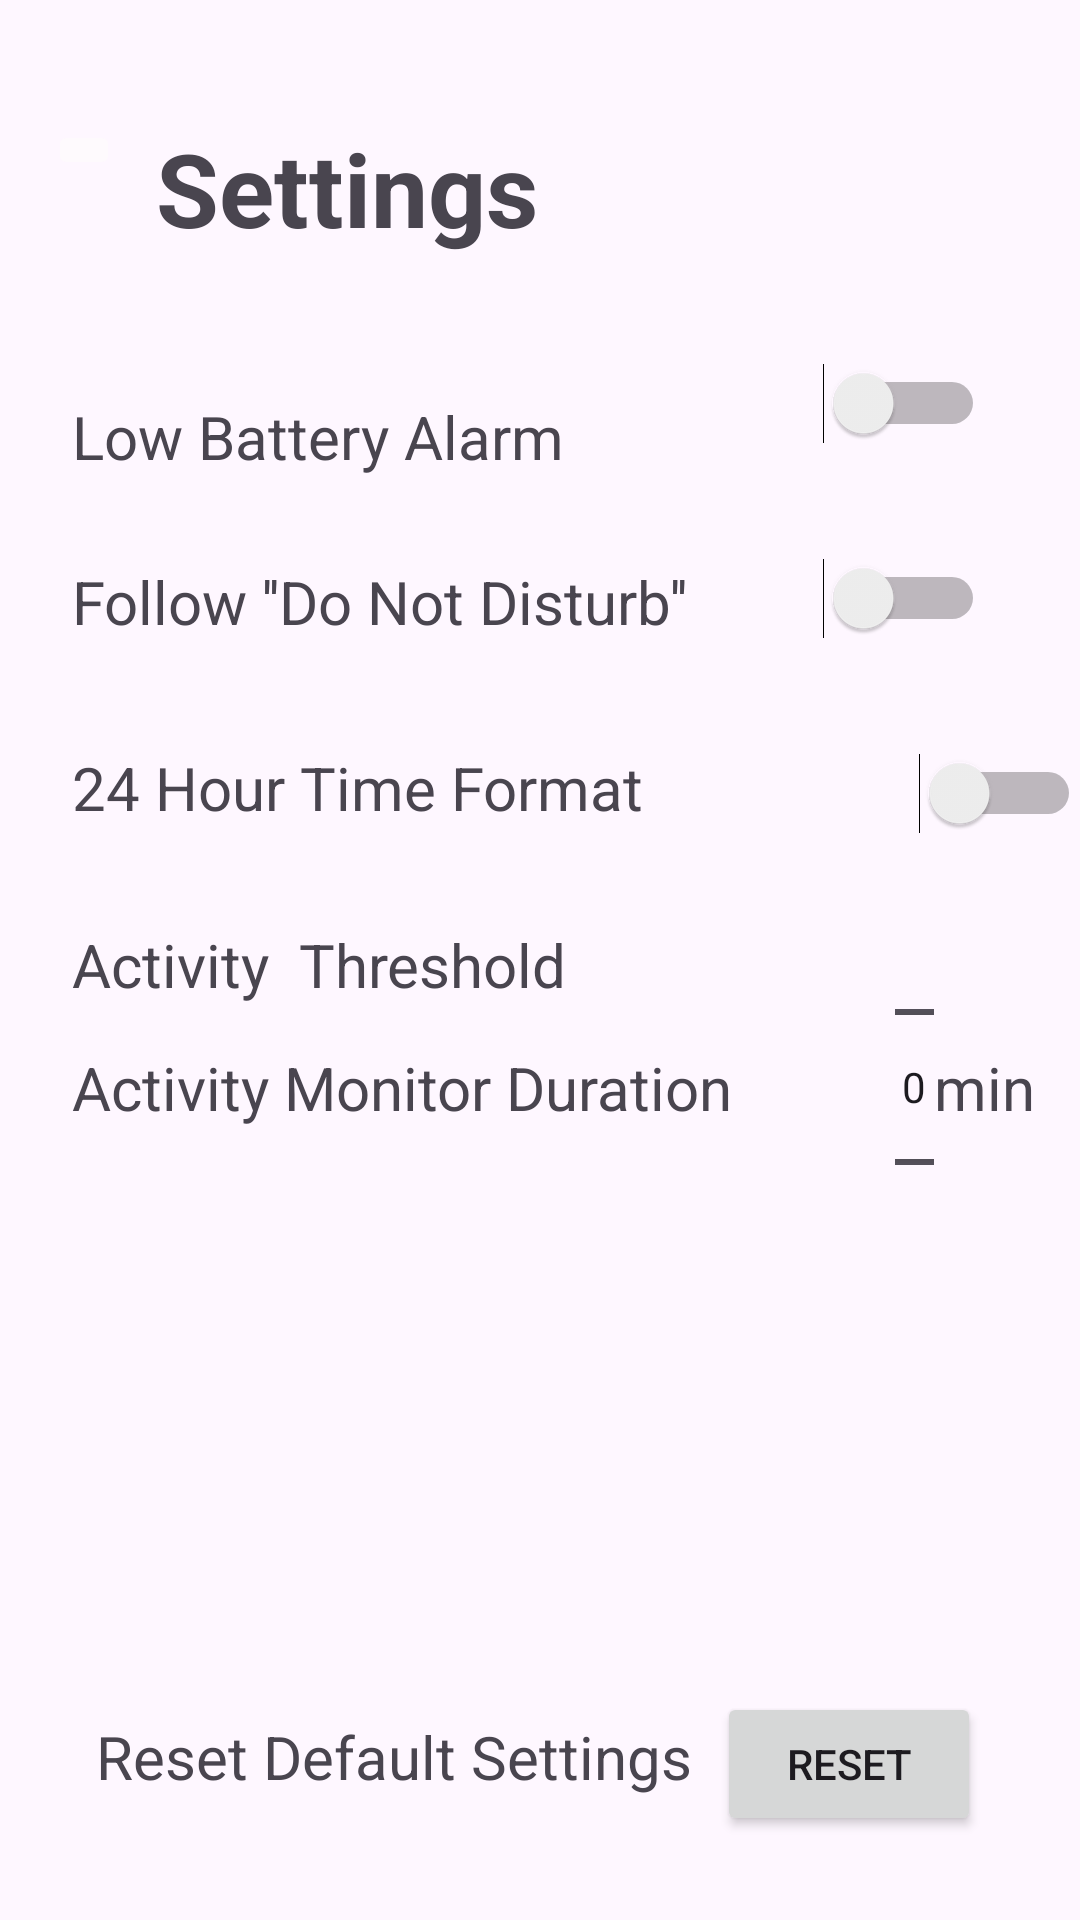

Reconstruct the res/layout file that produces this screen, plus the resources it refers to.
<!-- AndroidManifest.xml: application theme Theme.WakeGuard -->
<!-- res/layout/activity_settings.xml -->
<?xml version="1.0" encoding="utf-8"?>
<androidx.constraintlayout.widget.ConstraintLayout xmlns:android="http://schemas.android.com/apk/res/android"
    xmlns:app="http://schemas.android.com/apk/res-auto"
    xmlns:tools="http://schemas.android.com/tools"
    android:layout_width="match_parent"
    android:layout_height="match_parent"
    tools:context=".SettingsActivity">

    <TextView
        android:id="@+id/lowBattery"
        android:layout_width="wrap_content"
        android:layout_height="wrap_content"
        android:layout_marginStart="24dp"
        android:layout_marginTop="132dp"
        android:text="Low Battery Alarm"
        android:textAppearance="@style/TextAppearance.AppCompat.Display1"
        android:textSize="20sp"
        app:layout_constraintStart_toStartOf="parent"
        app:layout_constraintTop_toTopOf="parent" />

    <TextView
        android:id="@+id/doNotDisturb"
        android:layout_width="wrap_content"
        android:layout_height="wrap_content"
        android:layout_marginStart="24dp"
        android:layout_marginTop="28dp"
        android:text="Follow ''Do Not Disturb''"
        android:textAppearance="@style/TextAppearance.AppCompat.Display1"
        android:textSize="20sp"
        app:layout_constraintStart_toStartOf="parent"
        app:layout_constraintTop_toBottomOf="@+id/lowBattery" />

    <TextView
        android:id="@+id/militaryTime"
        android:layout_width="wrap_content"
        android:layout_height="wrap_content"
        android:layout_marginStart="24dp"
        android:layout_marginTop="35dp"
        android:text="24 Hour Time Format"
        android:textAppearance="@style/TextAppearance.AppCompat.Display1"
        android:textSize="20sp"
        app:layout_constraintStart_toStartOf="parent"
        app:layout_constraintTop_toBottomOf="@+id/doNotDisturb" />

    <TextView
        android:id="@+id/activityMonitor"
        android:layout_width="wrap_content"
        android:layout_height="wrap_content"
        android:layout_marginStart="24dp"
        android:layout_marginTop="32dp"
        android:text="Activity  Threshold"
        android:textAppearance="@style/TextAppearance.AppCompat.Display1"
        android:textSize="20sp"
        app:layout_constraintStart_toStartOf="parent"
        app:layout_constraintTop_toBottomOf="@+id/militaryTime" />

    <Switch
        android:id="@+id/lowbatterybutton"
        android:layout_width="wrap_content"
        android:layout_height="wrap_content"
        android:layout_marginBottom="38dp"
        app:layout_constraintBottom_toTopOf="@+id/doNotDisturbButton"
        app:layout_constraintStart_toStartOf="@+id/doNotDisturbButton" />

    <TextView
        android:id="@+id/titleSettings"
        android:layout_width="wrap_content"
        android:layout_height="wrap_content"
        android:layout_marginStart="12dp"
        android:text="Settings"
        android:textSize="34sp"
        android:textStyle="bold"
        app:layout_constraintStart_toEndOf="@+id/backSettings"
        app:layout_constraintTop_toTopOf="@+id/backSettings" />

    <ImageButton
        android:id="@+id/backSettings"
        android:layout_width="wrap_content"
        android:layout_height="wrap_content"
        android:layout_marginStart="16dp"
        android:layout_marginTop="40dp"
        android:adjustViewBounds="true"
        android:backgroundTint="#FEFAFD"
        android:maxWidth="50dp"
        android:maxHeight="50dp"
        android:scaleType="fitCenter"
        app:layout_constraintStart_toStartOf="parent"
        app:layout_constraintTop_toTopOf="parent"
        app:srcCompat="@drawable/ic_backarrow" />

    <Switch
        android:id="@+id/doNotDisturbButton"
        android:layout_width="wrap_content"
        android:layout_height="wrap_content"
        android:layout_marginStart="26dp"
        app:layout_constraintBottom_toBottomOf="@+id/doNotDistubInfo"
        app:layout_constraintStart_toEndOf="@+id/doNotDistubInfo" />

    <Switch
        android:id="@+id/militaryTimeButton"
        android:layout_width="wrap_content"
        android:layout_height="wrap_content"
        android:layout_marginStart="8dp"
        android:layout_marginBottom="30dp"
        app:layout_constraintBottom_toTopOf="@+id/activityMonitorMenu"
        app:layout_constraintStart_toStartOf="@+id/activityMonitorMenu" />

    <Spinner
        android:id="@+id/activityMonitorMenu"
        android:layout_width="99dp"
        android:layout_height="0dp"
        android:spinnerMode="dropdown"
        app:layout_constraintBottom_toBottomOf="@+id/activityMonitor"
        app:layout_constraintStart_toStartOf="@+id/minuteNumberPicker"
        app:layout_constraintTop_toTopOf="@+id/activityMonitor" />

    <TextView
        android:id="@+id/activityDuration"
        android:layout_width="wrap_content"
        android:layout_height="wrap_content"
        android:layout_marginStart="24dp"
        android:layout_marginEnd="54dp"
        android:text="Activity Monitor Duration"
        android:textSize="20sp"
        app:layout_constraintBottom_toBottomOf="@+id/minuteNumberPicker"
        app:layout_constraintEnd_toStartOf="@+id/minuteNumberPicker"
        app:layout_constraintStart_toStartOf="parent"
        app:layout_constraintTop_toTopOf="@+id/minuteNumberPicker" />

    <TextView
        android:id="@+id/minutes"
        android:layout_width="wrap_content"
        android:layout_height="wrap_content"
        android:layout_marginEnd="15dp"
        android:text="min"
        android:textSize="20sp"
        app:layout_constraintBottom_toBottomOf="@+id/activityDuration"
        app:layout_constraintEnd_toEndOf="parent"
        app:layout_constraintStart_toEndOf="@+id/minuteNumberPicker"
        app:layout_constraintTop_toTopOf="@+id/activityDuration" />

    <ImageButton
        android:id="@+id/lowBatteryInfo"
        android:layout_width="wrap_content"
        android:layout_height="wrap_content"
        android:layout_marginEnd="8dp"
        android:adjustViewBounds="true"
        android:background="#00FFFFFF"
        android:backgroundTint="#FEFAFD"
        android:maxWidth="30dp"
        android:maxHeight="30dp"
        android:scaleType="fitCenter"
        app:layout_constraintBottom_toBottomOf="@+id/lowBattery"
        app:layout_constraintEnd_toStartOf="@+id/doNotDistubInfo"
        app:srcCompat="@drawable/ic_infoicon" />

    <ImageButton
        android:id="@+id/doNotDistubInfo"
        android:layout_width="wrap_content"
        android:layout_height="wrap_content"
        android:layout_marginStart="19dp"
        android:layout_marginBottom="1dp"
        android:adjustViewBounds="true"
        android:background="#00FFFFFF"
        android:backgroundTint="#FEFAFD"
        android:maxWidth="30dp"
        android:maxHeight="30dp"
        android:scaleType="fitCenter"
        app:layout_constraintBottom_toBottomOf="@+id/doNotDisturb"
        app:layout_constraintStart_toEndOf="@+id/doNotDisturb"
        app:srcCompat="@drawable/ic_infoicon" />

    <NumberPicker
        android:id="@+id/minuteNumberPicker"
        android:layout_width="0dp"
        android:layout_height="258dp"
        android:layout_marginTop="271dp"
        android:layout_marginBottom="272dp"
        app:layout_constraintBottom_toBottomOf="parent"
        app:layout_constraintEnd_toStartOf="@+id/minutes"
        app:layout_constraintStart_toEndOf="@+id/activityDuration"
        app:layout_constraintTop_toBottomOf="@+id/titleSettings" />

    <TextView
        android:id="@+id/defaultSettings"
        android:layout_width="wrap_content"
        android:layout_height="wrap_content"
        android:layout_marginStart="32dp"
        android:layout_marginBottom="41dp"
        android:text="Reset Default Settings"
        android:textSize="20sp"
        app:layout_constraintBottom_toBottomOf="parent"
        app:layout_constraintStart_toStartOf="parent" />

    <Button
        android:id="@+id/resetButton"
        android:layout_width="wrap_content"
        android:layout_height="wrap_content"
        android:layout_marginEnd="33dp"
        android:layout_marginBottom="28dp"
        android:text="Reset"
        android:textColorLink="#1C1414"
        app:cornerRadius="10dp"
        app:layout_constraintBottom_toBottomOf="parent"
        app:layout_constraintEnd_toEndOf="parent" />

</androidx.constraintlayout.widget.ConstraintLayout>
<!-- resources referenced by this layout -->
<resources>
  <style name="Theme.WakeGuard" parent="Base.Theme.WakeGuard" />
  <style name="Base.Theme.WakeGuard" parent="Theme.Material3.DayNight.NoActionBar">
          
          
      </style>
</resources>
